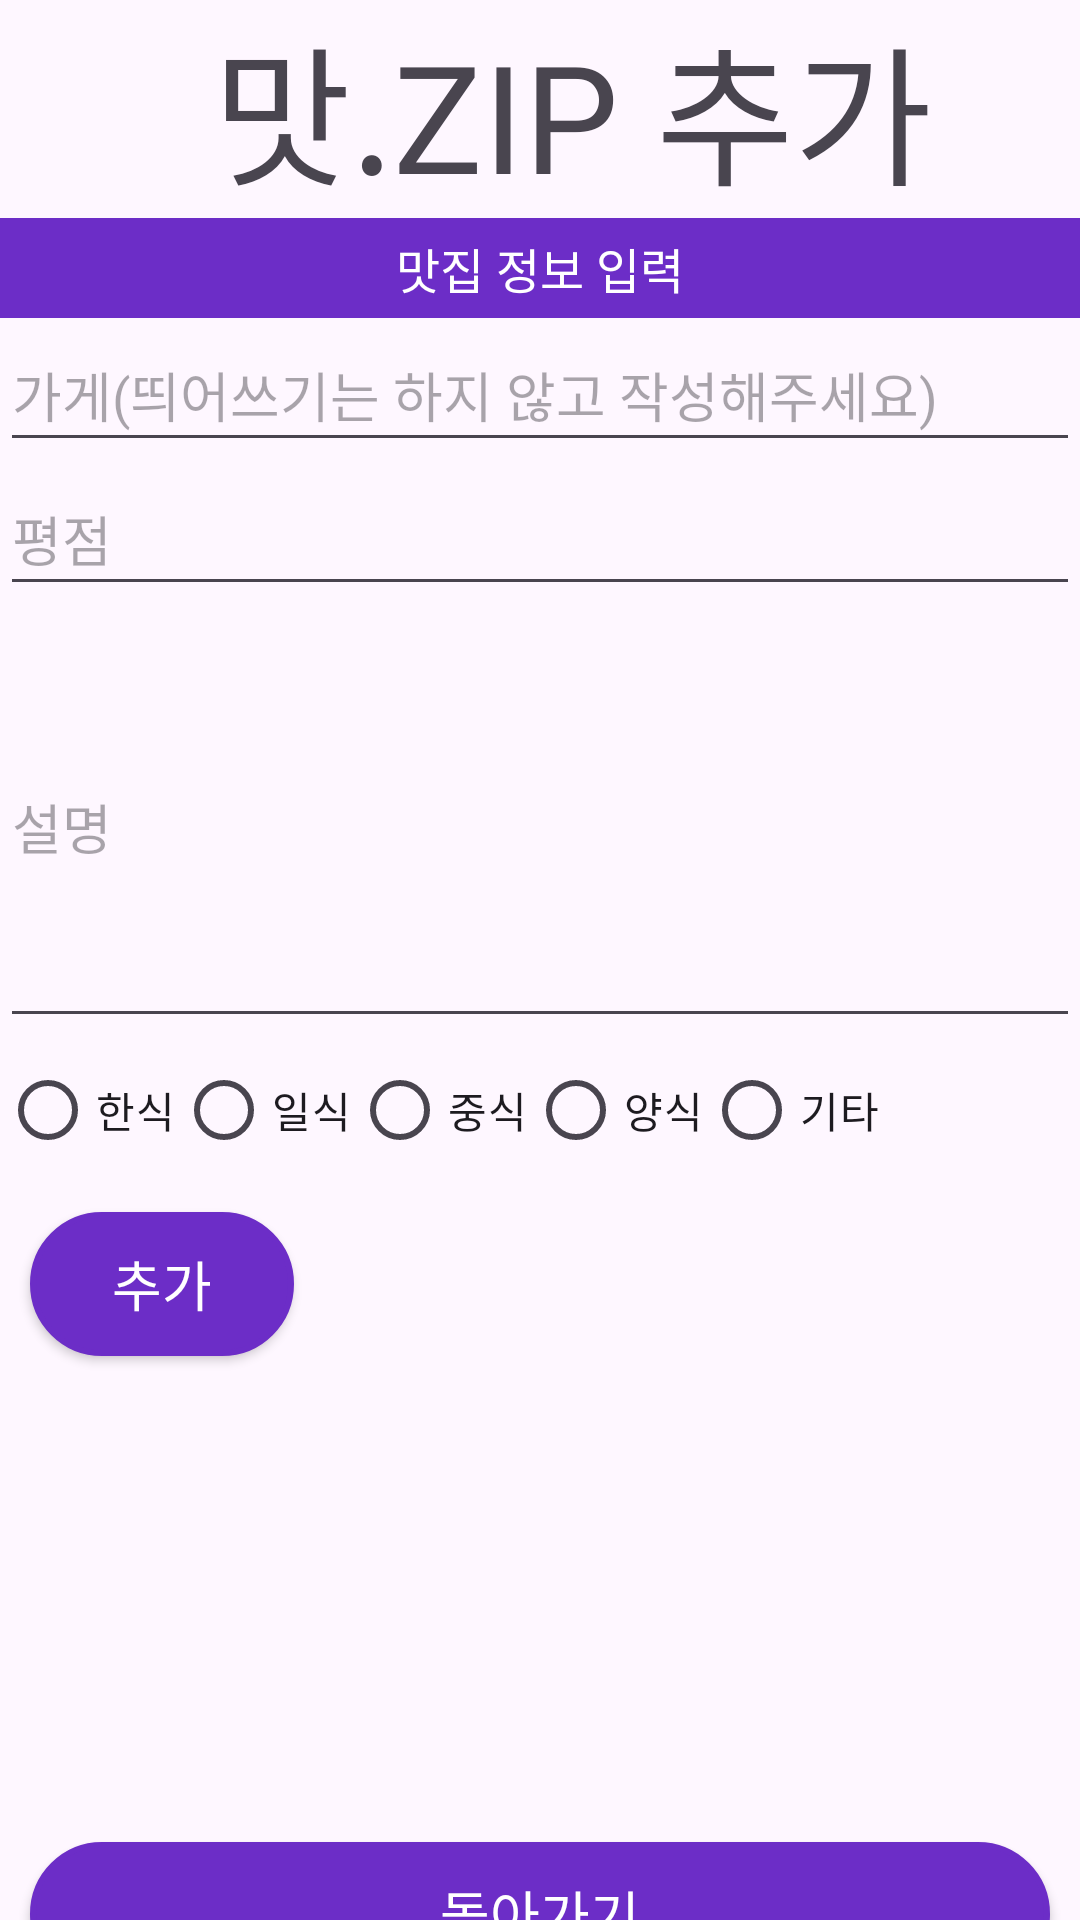

Android layout source for this screen:
<!-- AndroidManifest.xml: application theme Theme.FDFOOD -->
<!-- res/layout/activity_add.xml -->
<?xml version="1.0" encoding="utf-8"?>
<LinearLayout xmlns:android="http://schemas.android.com/apk/res/android"
    android:layout_width="match_parent"
    android:layout_height="match_parent"
    android:orientation="vertical">

    <LinearLayout
        android:layout_width="match_parent"
        android:layout_height="wrap_content"
        android:orientation="horizontal">
        <ImageView
            android:layout_width="71dp"
            android:layout_height="71dp"
            android:src="@drawable/dish"
            android:padding="5dp"/>

        <TextView
            android:layout_width="match_parent"
            android:layout_height="wrap_content"
            android:fontFamily="@font/scdream5"
            android:text="맛.ZIP 추가"
            android:textSize="50dp"
            android:layout_gravity="center"/>
    </LinearLayout>
    <LinearLayout
        android:layout_width="match_parent"
        android:layout_height="wrap_content"
        android:orientation="vertical">
        <TextView
            android:layout_width="match_parent"
            android:layout_height="wrap_content"
            android:background="#6C2DC7"
            android:text="맛집 정보 입력"
            android:textSize="16dp"
            android:textColor="@color/white"
            android:textAlignment="center"
            android:fontFamily="@font/scdream5"
            android:padding="5dp"
            android:importantForAccessibility="no" />

    </LinearLayout>
    <LinearLayout
        android:layout_width="match_parent"
        android:layout_height="wrap_content"
        android:orientation="vertical">
        <EditText
            android:layout_width="match_parent"
            android:layout_height="wrap_content"
            android:id="@+id/foodStore"
            android:hint="가게(띄어쓰기는 하지 않고 작성해주세요)"
            android:minHeight="48dp"/>
        <EditText
            android:layout_width="match_parent"
            android:layout_height="wrap_content"
            android:id="@+id/storeScore"
            android:hint="평점"
            android:minHeight="48dp"/>
        <EditText
            android:layout_width="match_parent"
            android:layout_height="wrap_content"
            android:id="@+id/storedesc"
            android:hint="설명"
            android:minHeight="144dp"/>
        <RadioGroup
            android:id="@+id/group"
            android:layout_width="match_parent"
            android:layout_height="wrap_content"
            android:orientation="horizontal">
            <RadioButton
                android:layout_width="wrap_content"
                android:layout_height="wrap_content"
                android:id="@+id/radioKorea"
                android:text="한식"/>
            <RadioButton
                android:layout_width="wrap_content"
                android:layout_height="wrap_content"
                android:id="@+id/radioJapan"
                android:text="일식"/>
            <RadioButton
                android:layout_width="wrap_content"
                android:layout_height="wrap_content"
                android:id="@+id/radioChina"
                android:text="중식"/>
            <RadioButton
                android:layout_width="wrap_content"
                android:layout_height="wrap_content"
                android:id="@+id/radioWest"
                android:text="양식"/>
            <RadioButton
                android:layout_width="wrap_content"
                android:layout_height="wrap_content"
                android:id="@+id/radioOthers"
                android:text="기타"/>
        </RadioGroup>
        <Button
            android:layout_width="wrap_content"
            android:layout_height="wrap_content"
            android:id="@+id/btnFoodAdd"
            android:text="추가"
            android:textSize="18dp"
            android:fontFamily="@font/scdream5"
            android:textColor="@color/white"
            android:layout_margin="10dp"
            android:background="@drawable/button_pattern"/>
    </LinearLayout>

    <LinearLayout
        android:layout_width="match_parent"
        android:layout_height="230dp"
        android:gravity="bottom|center">

        <Button
            android:id="@+id/return1"
            android:layout_width="match_parent"
            android:layout_height="wrap_content"
            android:layout_margin="10dp"
            android:background="@drawable/button_pattern"
            android:fontFamily="@font/scdream5"
            android:text="돌아가기"
            android:textColor="@color/white"
            android:textSize="18dp" />
    </LinearLayout>

</LinearLayout>
<!-- resources referenced by this layout -->
<resources>
  <!-- drawable button_pattern (drawable) -->
  <?xml version="1.0" encoding="utf-8"?>
  <selector xmlns:android="http://schemas.android.com/apk/res/android">
      <item android:state_pressed="true" >
          <shape>
              <gradient
                  android:startColor="#6C2DC7"
                  android:endColor="#6C2DC7"
                  android:angle="90" />
              <stroke
                  android:width="2dp"
                  android:color="#6C2DC7" />
              <corners
                  android:radius="200dp" />
              <padding
                  android:left="0dp"
                  android:top="0dp"
                  android:right="0dp"
                  android:bottom="0dp"/>
          </shape>
      </item>
  
      
  
  
      <item android:state_focused="true">
          <shape>
              <gradient
                  android:startColor="#6C2DC7"
                  android:endColor="#6C2DC7"
                  android:angle="90" />
              <stroke
                  android:width="2dp"
                  android:color="#6C2DC7" />
              <corners
                  android:radius="200dp" />
              <padding
                  android:left="0dp"
                  android:top="0dp"
                  android:right="0dp"
                  android:bottom="0dp"/>
          </shape>
      </item>
      
  
  
      <item>
          <shape>
              <gradient
                  android:startColor="#6C2DC7"
                  android:endColor="#6C2DC7"
                  android:angle="90" />
              <stroke
                  android:width="2dp"
                  android:color="#6C2DC7" />
              <corners
                  android:radius="200dp" />
              <padding
                  android:left="0dp"
                  android:top="0dp"
                  android:right="0dp"
                  android:bottom="0dp"/>
          </shape>
      </item>
      
  </selector>
  <style name="Theme.FDFOOD" parent="Base.Theme.FDFOOD" />
  <style name="Base.Theme.FDFOOD" parent="Theme.Material3.DayNight.NoActionBar">
          
          
      </style>
  <!-- not gathered from this repository: default colours our renderer supplied (Android Studio template values) -->
  <color name="white">#FFFFFFFF</color>
</resources>
